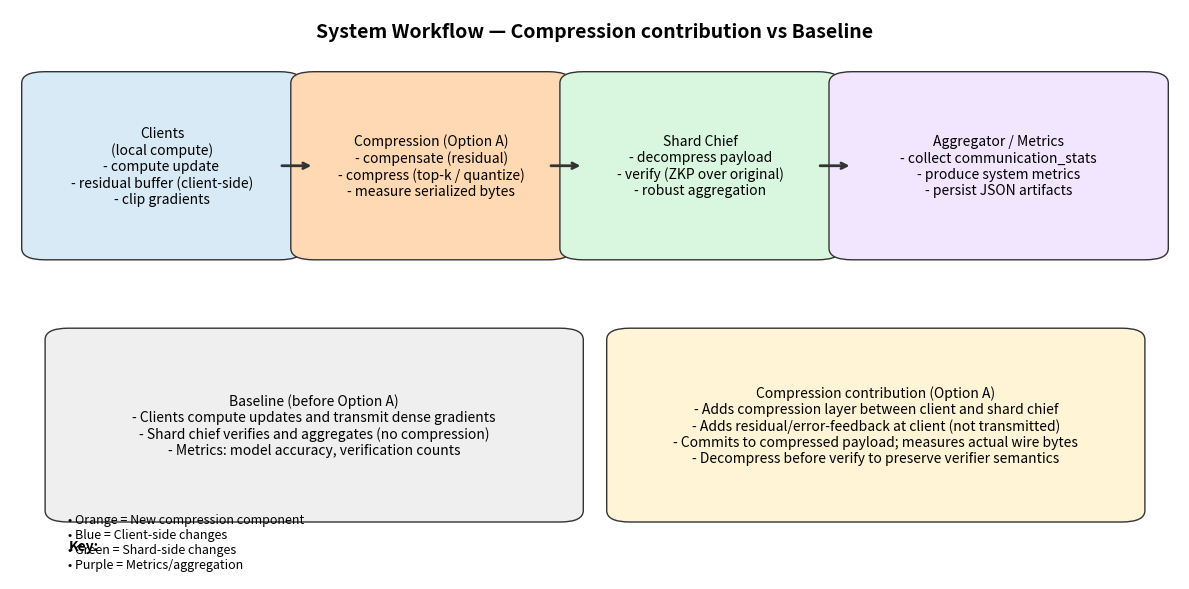

The matplotlib source for this figure:
import matplotlib.pyplot as plt
from matplotlib.patches import FancyBboxPatch

out = r"C:\Users\Lenovo\Desktop\p2p-network-main - Copie\experiments\figures\syso.png"

fig, ax = plt.subplots(figsize=(12,6), dpi=120)
ax.set_xlim(0,1)
ax.set_ylim(0,1)
ax.axis('off')

def box(x,y,w,h,text,fc='#f0f0f0'):
    p = FancyBboxPatch((x,y), w, h, boxstyle="round,pad=0.02", 
                       linewidth=1, edgecolor='#333333', facecolor=fc)
    ax.add_patch(p)
    ax.text(x+w/2, y+h/2, text, ha='center', va='center', fontsize=10, wrap=True)

# Title
ax.text(0.5, 0.95, 'System Workflow — Compression contribution vs Baseline', ha='center', fontsize=14, weight='bold')

# Boxes
box(0.03, 0.58, 0.20, 0.29, 'Clients\n(local compute)\n- compute update \n- residual buffer (client-side)\n- clip gradients', fc='#d9eaf7')
box(0.26, 0.58, 0.20, 0.29, 'Compression (Option A)\n- compensate (residual)\n- compress (top-k / quantize)\n- measure serialized bytes', fc='#ffd9b3')
box(0.49, 0.58, 0.20, 0.29, 'Shard Chief\n- decompress payload\n- verify (ZKP over original)\n- robust aggregation', fc='#d9f7df')
box(0.72, 0.58, 0.25, 0.29, 'Aggregator / Metrics\n- collect communication_stats\n- produce system metrics\n- persist JSON artifacts', fc='#f2e6ff')

# Arrows
def arrow(x1,y1,x2,y2):
    ax.annotate('', xy=(x2,y2), xytext=(x1,y1), arrowprops=dict(arrowstyle='->', lw=2, color='#333333'))

arrow(0.23, 0.725, 0.26, 0.725)
arrow(0.46, 0.725, 0.49, 0.725)
arrow(0.69, 0.725, 0.72, 0.725)

# Annotations: baseline vs contribution
box(0.05, 0.12, 0.42, 0.30, 'Baseline (before Option A)\n- Clients compute updates and transmit dense gradients\n- Shard chief verifies and aggregates (no compression)\n- Metrics: model accuracy, verification counts', fc='#efefef')
box(0.53, 0.12, 0.42, 0.30, 'Compression contribution (Option A)\n- Adds compression layer between client and shard chief\n- Adds residual/error-feedback at client (not transmitted)\n- Commits to compressed payload; measures actual wire bytes\n- Decompress before verify to preserve verifier semantics', fc='#fff4d6')

# Legend bullets
ax.text(0.05, 0.05, 'Key:', fontsize=10, weight='bold')
ax.text(0.05, 0.02, '\u2022 Orange = New compression component\n\u2022 Blue = Client-side changes\n\u2022 Green = Shard-side changes\n\u2022 Purple = Metrics/aggregation', fontsize=9)

plt.tight_layout()
plt.savefig(out, bbox_inches='tight')
print('Saved', out)
